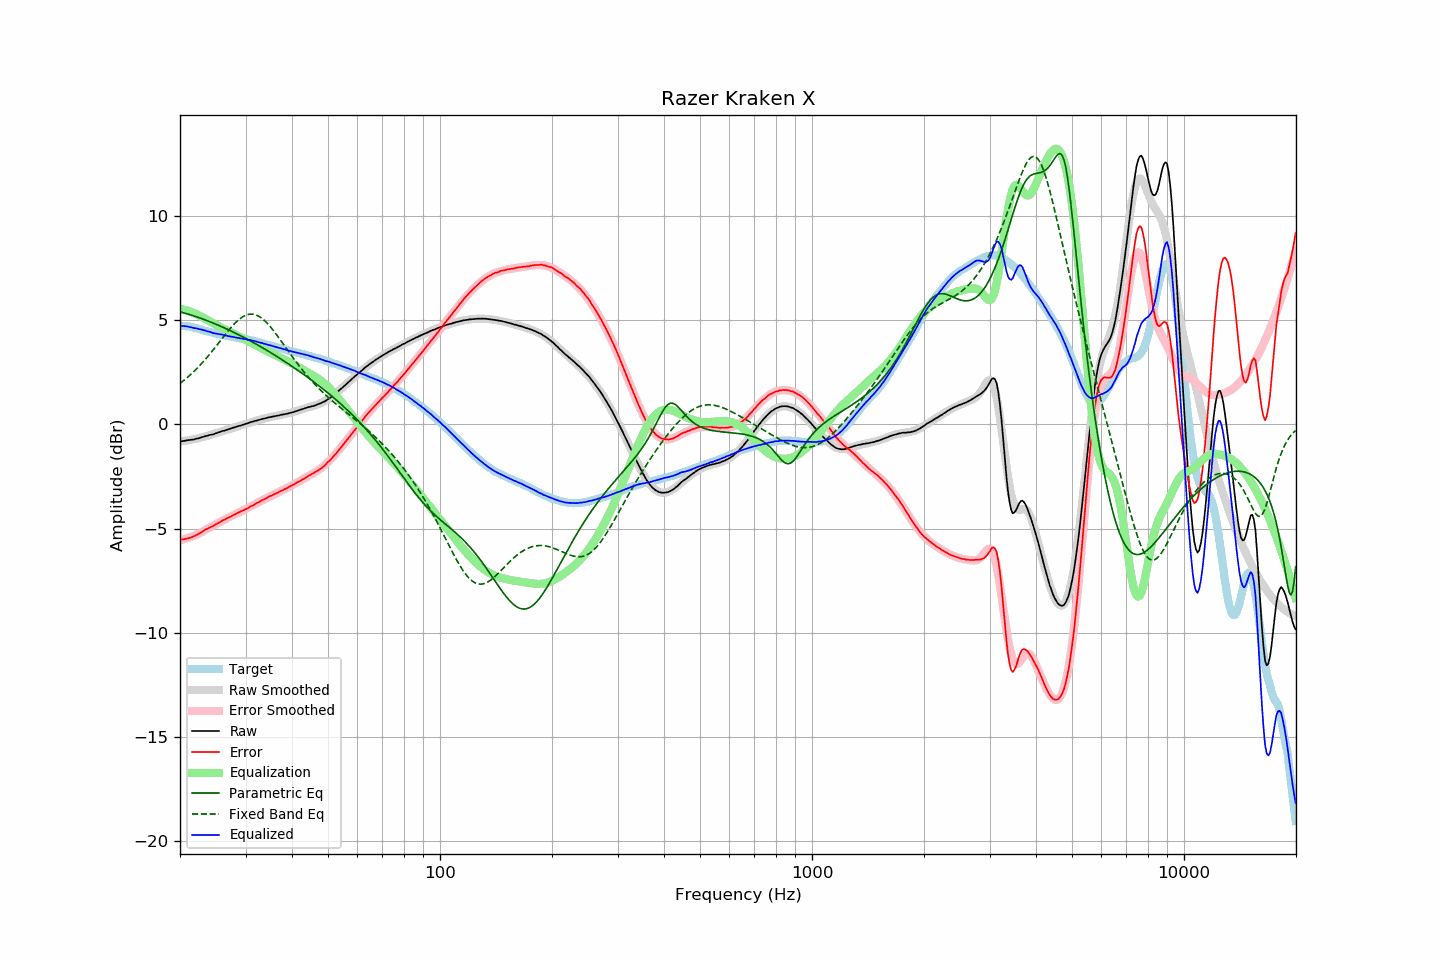

Values plotted in this chart, from the file beside it:
frequency, raw, error, smoothed, error_smoothed, equalization, parametric_eq, fixed_band_eq, equalized_raw, equalized_smoothed, target
20.00, -0.82, -5.53, -0.82, -5.56, 5.56, 5.41, 1.97, 4.74, 4.74, 4.72
20.20, -0.81, -5.52, -0.81, -5.54, 5.54, 5.39, 2.03, 4.73, 4.73, 4.72
20.40, -0.80, -5.51, -0.80, -5.52, 5.52, 5.36, 2.09, 4.72, 4.72, 4.72
20.61, -0.79, -5.50, -0.79, -5.50, 5.50, 5.34, 2.15, 4.71, 4.71, 4.71
20.81, -0.77, -5.48, -0.77, -5.47, 5.47, 5.32, 2.22, 4.71, 4.70, 4.71
21.02, -0.76, -5.47, -0.76, -5.45, 5.45, 5.30, 2.28, 4.69, 4.69, 4.71
21.23, -0.75, -5.44, -0.75, -5.42, 5.42, 5.27, 2.35, 4.68, 4.68, 4.69
21.44, -0.74, -5.42, -0.73, -5.40, 5.40, 5.25, 2.42, 4.66, 4.66, 4.68
21.66, -0.73, -5.39, -0.72, -5.37, 5.37, 5.23, 2.49, 4.64, 4.65, 4.66
21.87, -0.72, -5.36, -0.70, -5.34, 5.34, 5.20, 2.57, 4.62, 4.63, 4.64
22.09, -0.69, -5.32, -0.68, -5.30, 5.30, 5.17, 2.64, 4.62, 4.62, 4.63
22.31, -0.68, -5.28, -0.67, -5.27, 5.27, 5.15, 2.72, 4.59, 4.60, 4.60
22.54, -0.66, -5.24, -0.65, -5.23, 5.23, 5.12, 2.80, 4.57, 4.58, 4.58
22.76, -0.63, -5.18, -0.63, -5.19, 5.19, 5.09, 2.89, 4.56, 4.56, 4.56
22.99, -0.61, -5.13, -0.61, -5.14, 5.14, 5.07, 2.97, 4.54, 4.53, 4.53
23.22, -0.59, -5.08, -0.59, -5.10, 5.10, 5.04, 3.06, 4.52, 4.51, 4.50
23.45, -0.56, -5.03, -0.57, -5.06, 5.06, 5.01, 3.14, 4.50, 4.49, 4.48
23.69, -0.55, -5.01, -0.55, -5.02, 5.02, 4.98, 3.24, 4.47, 4.47, 4.47
23.92, -0.52, -4.96, -0.52, -4.97, 4.97, 4.95, 3.33, 4.46, 4.45, 4.45
24.16, -0.50, -4.93, -0.50, -4.93, 4.93, 4.92, 3.42, 4.43, 4.43, 4.43
24.40, -0.49, -4.90, -0.48, -4.89, 4.89, 4.89, 3.52, 4.40, 4.41, 4.41
24.65, -0.47, -4.86, -0.45, -4.84, 4.84, 4.85, 3.61, 4.38, 4.39, 4.39
24.89, -0.44, -4.81, -0.43, -4.80, 4.80, 4.82, 3.71, 4.37, 4.37, 4.37
25.14, -0.41, -4.77, -0.41, -4.76, 4.76, 4.79, 3.81, 4.36, 4.36, 4.36
25.39, -0.39, -4.72, -0.38, -4.72, 4.72, 4.76, 3.91, 4.34, 4.34, 4.34
25.65, -0.36, -4.68, -0.36, -4.68, 4.68, 4.72, 4.01, 4.33, 4.32, 4.33
25.91, -0.33, -4.62, -0.33, -4.64, 4.64, 4.69, 4.11, 4.31, 4.31, 4.30
26.16, -0.31, -4.59, -0.31, -4.60, 4.60, 4.65, 4.20, 4.29, 4.29, 4.29
26.43, -0.29, -4.56, -0.28, -4.56, 4.56, 4.62, 4.30, 4.27, 4.27, 4.27
26.69, -0.26, -4.51, -0.26, -4.52, 4.52, 4.58, 4.40, 4.26, 4.26, 4.25
26.96, -0.24, -4.48, -0.23, -4.48, 4.48, 4.55, 4.49, 4.24, 4.24, 4.24
27.23, -0.21, -4.44, -0.21, -4.44, 4.44, 4.51, 4.59, 4.23, 4.23, 4.23
27.50, -0.19, -4.41, -0.18, -4.40, 4.40, 4.48, 4.68, 4.21, 4.21, 4.22
27.77, -0.16, -4.35, -0.16, -4.36, 4.36, 4.44, 4.76, 4.20, 4.20, 4.20
28.05, -0.14, -4.32, -0.14, -4.32, 4.32, 4.40, 4.84, 4.19, 4.18, 4.19
28.33, -0.12, -4.28, -0.11, -4.28, 4.28, 4.36, 4.92, 4.17, 4.17, 4.16
28.62, -0.09, -4.24, -0.09, -4.25, 4.25, 4.32, 4.99, 4.16, 4.16, 4.15
28.90, -0.07, -4.21, -0.07, -4.21, 4.21, 4.28, 5.06, 4.14, 4.14, 4.14
29.19, -0.05, -4.17, -0.04, -4.17, 4.17, 4.24, 5.11, 4.12, 4.13, 4.12
29.48, -0.02, -4.13, -0.02, -4.13, 4.13, 4.20, 5.17, 4.12, 4.12, 4.12
29.78, 0.00, -4.10, 0.01, -4.09, 4.09, 4.16, 5.21, 4.10, 4.10, 4.11
30.08, 0.03, -4.06, 0.03, -4.05, 4.05, 4.12, 5.24, 4.09, 4.09, 4.09
30.38, 0.04, -4.03, 0.06, -4.02, 4.02, 4.08, 5.27, 4.06, 4.07, 4.07
30.68, 0.08, -3.98, 0.08, -3.98, 3.98, 4.04, 5.29, 4.06, 4.06, 4.06
30.99, 0.11, -3.92, 0.10, -3.94, 3.94, 4.00, 5.29, 4.05, 4.04, 4.04
31.30, 0.12, -3.90, 0.13, -3.90, 3.90, 3.96, 5.29, 4.02, 4.02, 4.02
31.61, 0.15, -3.86, 0.15, -3.85, 3.85, 3.91, 5.28, 4.01, 4.00, 4.01
31.93, 0.17, -3.82, 0.17, -3.81, 3.81, 3.87, 5.26, 3.99, 3.99, 3.99
32.24, 0.19, -3.76, 0.19, -3.77, 3.77, 3.83, 5.23, 3.97, 3.97, 3.96
32.57, 0.21, -3.73, 0.22, -3.73, 3.73, 3.78, 5.19, 3.94, 3.95, 3.94
32.89, 0.23, -3.70, 0.24, -3.69, 3.69, 3.74, 5.15, 3.92, 3.92, 3.93
33.22, 0.26, -3.63, 0.26, -3.65, 3.65, 3.69, 5.09, 3.91, 3.90, 3.90
33.55, 0.27, -3.61, 0.28, -3.61, 3.61, 3.65, 5.03, 3.88, 3.88, 3.88
33.89, 0.29, -3.57, 0.30, -3.57, 3.57, 3.60, 4.96, 3.86, 3.86, 3.86
34.23, 0.31, -3.52, 0.31, -3.53, 3.53, 3.56, 4.88, 3.84, 3.84, 3.84
34.57, 0.33, -3.48, 0.33, -3.49, 3.49, 3.51, 4.80, 3.82, 3.82, 3.81
34.92, 0.35, -3.44, 0.35, -3.45, 3.45, 3.46, 4.71, 3.80, 3.80, 3.79
35.27, 0.36, -3.41, 0.36, -3.41, 3.41, 3.42, 4.61, 3.77, 3.78, 3.78
35.62, 0.38, -3.37, 0.38, -3.37, 3.37, 3.37, 4.52, 3.76, 3.75, 3.75
35.97, 0.39, -3.34, 0.40, -3.34, 3.34, 3.32, 4.42, 3.73, 3.73, 3.73
... 635 more rows
